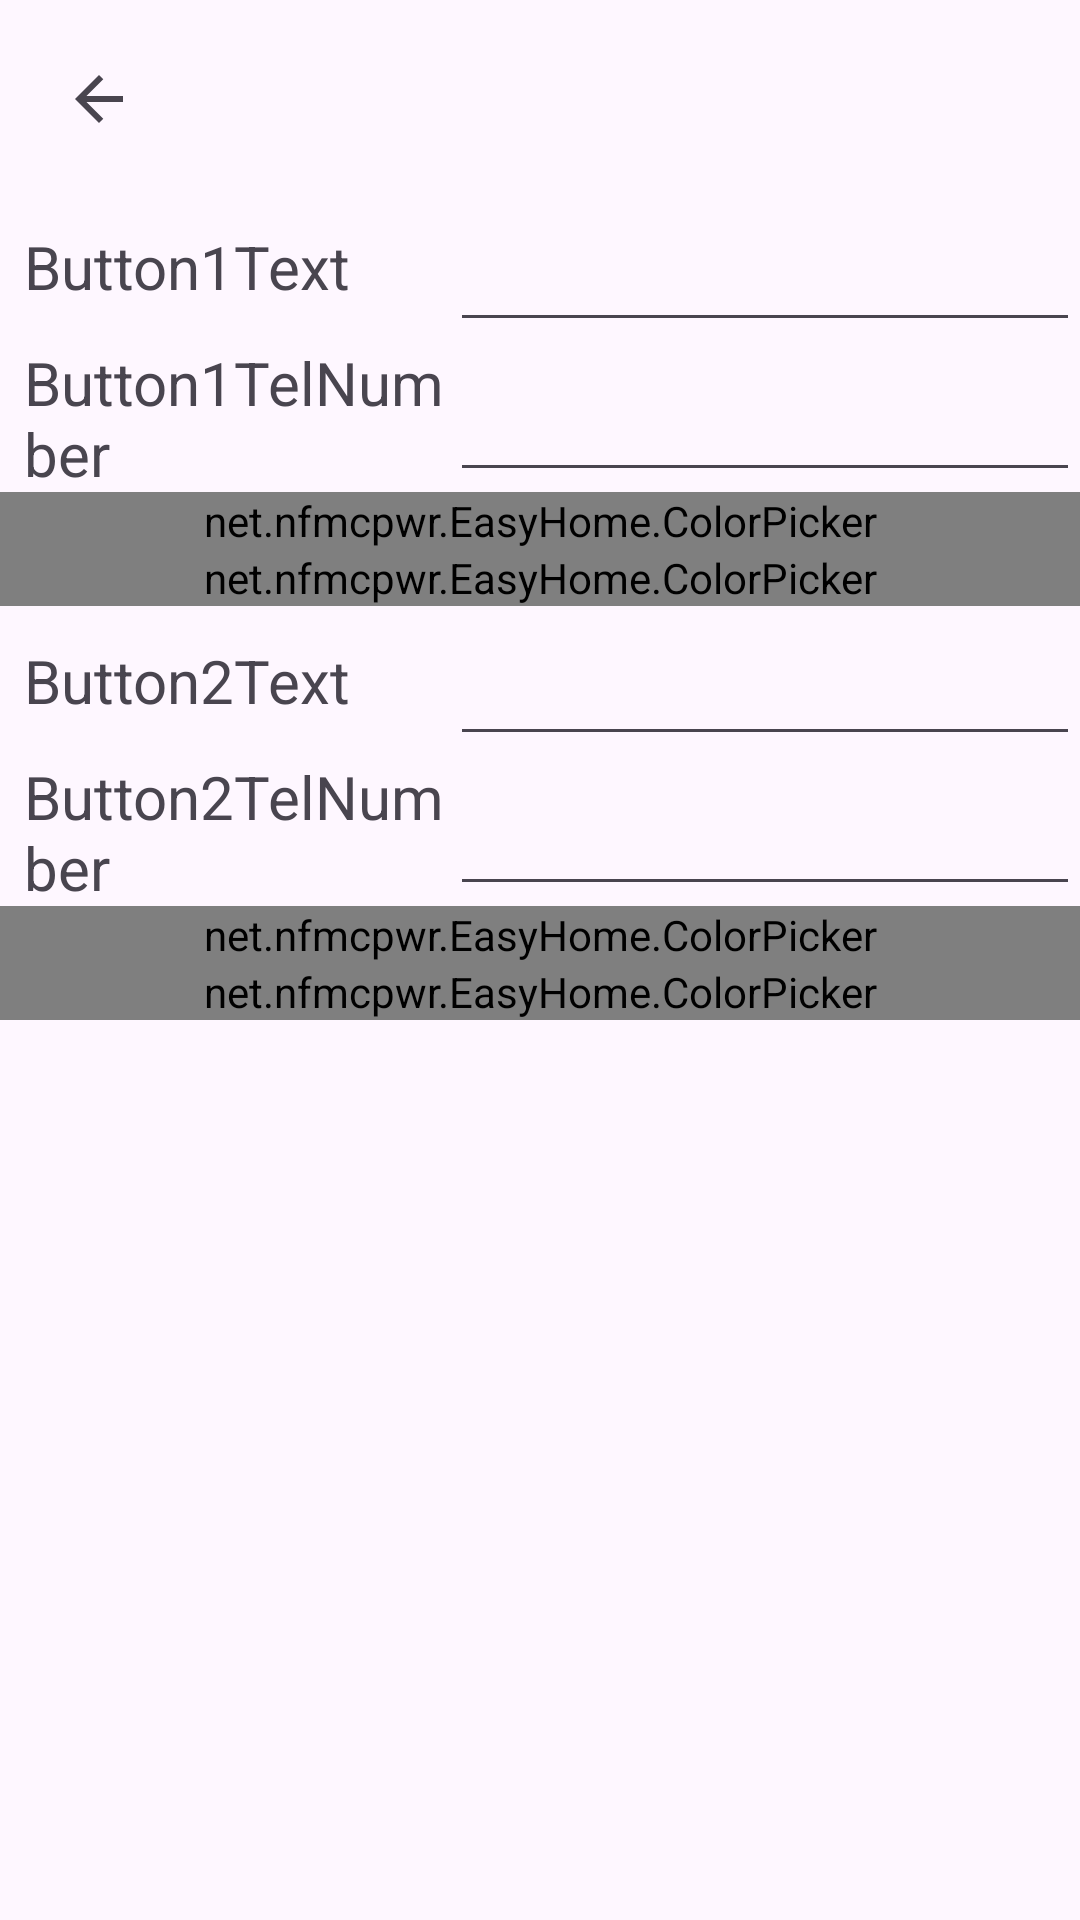

Produce the Android XML layout that renders to this screen, including the resource entries it uses.
<!-- AndroidManifest.xml: activity theme Theme.EasyHome -->
<!-- res/layout/activity_homesettings.xml -->
<?xml version="1.0" encoding="utf-8"?>
<androidx.constraintlayout.widget.ConstraintLayout xmlns:android="http://schemas.android.com/apk/res/android"
    xmlns:app="http://schemas.android.com/apk/res-auto"
    xmlns:tools="http://schemas.android.com/tools"
    android:layout_width="match_parent"
    android:layout_height="match_parent">

    <ImageButton
        android:id="@+id/prev_button"
        android:layout_width="50dp"
        android:layout_height="50dp"
        android:layout_marginStart="8dp"
        android:layout_marginTop="8dp"
        android:backgroundTint="@android:color/transparent"
        android:src="@drawable/back_24px"
        app:layout_constraintStart_toStartOf="parent"
        app:layout_constraintTop_toTopOf="parent" />

    <TextView
        android:layout_width="0dp"
        android:layout_height="50dp"
        android:layout_marginStart="8dp"
        android:layout_marginTop="64dp"
        android:gravity="center_vertical"
        android:text="@string/settings_home_button1_text_label"
        android:textAlignment="gravity"
        android:textSize="20sp"
        app:layout_constraintEnd_toStartOf="@+id/button1Text"
        app:layout_constraintStart_toStartOf="parent"
        app:layout_constraintTop_toTopOf="parent" />

    <EditText
        android:id="@+id/button1Text"
        android:layout_width="wrap_content"
        android:layout_height="50dp"
        android:layout_marginTop="64dp"
        android:ems="10"
        android:inputType="text"
        app:layout_constraintEnd_toEndOf="parent"
        app:layout_constraintTop_toTopOf="parent" />

    <TextView
        android:layout_width="0dp"
        android:layout_height="50dp"
        android:layout_marginStart="8dp"
        android:gravity="center_vertical"
        android:text="@string/settings_home_button1_tel_number_label"
        android:textAlignment="gravity"
        android:textSize="20sp"
        app:layout_constraintEnd_toStartOf="@+id/button1TelNumber"
        app:layout_constraintStart_toStartOf="parent"
        app:layout_constraintTop_toBottomOf="@+id/button1Text" />

    <EditText
        android:id="@+id/button1TelNumber"
        android:layout_width="wrap_content"
        android:layout_height="50dp"
        android:ems="10"
        android:inputType="phone"
        app:layout_constraintEnd_toEndOf="parent"
        app:layout_constraintTop_toBottomOf="@+id/button1Text" />

    <net.nfmcpwr.EasyHome.ColorPicker
        android:id="@+id/button1Color"
        android:layout_width="match_parent"
        android:layout_height="wrap_content"
        app:title="@string/settings_home_button1_color_label"
        app:layout_constraintStart_toStartOf="parent"
        app:layout_constraintEnd_toEndOf="parent"
        app:layout_constraintTop_toBottomOf="@+id/button1TelNumber" />

    <net.nfmcpwr.EasyHome.ColorPicker
        android:id="@+id/button1TextColor"
        android:layout_width="match_parent"
        android:layout_height="wrap_content"
        app:title="@string/settings_home_button1_text_color_label"
        app:layout_constraintStart_toStartOf="parent"
        app:layout_constraintEnd_toEndOf="parent"
        app:layout_constraintTop_toBottomOf="@+id/button1Color" />

    <TextView
        android:layout_width="0dp"
        android:layout_height="50dp"
        android:layout_marginStart="8dp"
        android:gravity="center_vertical"
        android:text="@string/settings_home_button2_text_label"
        android:textAlignment="gravity"
        android:textSize="20sp"
        app:layout_constraintEnd_toStartOf="@+id/button2Text"
        app:layout_constraintStart_toStartOf="parent"
        app:layout_constraintTop_toBottomOf="@+id/button1TextColor" />

    <EditText
        android:id="@+id/button2Text"
        android:layout_width="wrap_content"
        android:layout_height="50dp"
        android:ems="10"
        android:inputType="text"
        app:layout_constraintEnd_toEndOf="parent"
        app:layout_constraintTop_toBottomOf="@+id/button1TextColor" />

    <TextView
        android:layout_width="0dp"
        android:layout_height="50dp"
        android:layout_marginStart="8dp"
        android:gravity="center_vertical"
        android:text="@string/settings_home_button2_tel_number_label"
        android:textAlignment="gravity"
        android:textSize="20sp"
        app:layout_constraintEnd_toStartOf="@+id/button2TelNumber"
        app:layout_constraintStart_toStartOf="parent"
        app:layout_constraintTop_toBottomOf="@+id/button2Text" />

    <EditText
        android:id="@+id/button2TelNumber"
        android:layout_width="wrap_content"
        android:layout_height="50dp"
        android:ems="10"
        android:inputType="phone"
        app:layout_constraintEnd_toEndOf="parent"
        app:layout_constraintTop_toBottomOf="@+id/button2Text" />

    <net.nfmcpwr.EasyHome.ColorPicker
        android:id="@+id/button2Color"
        android:layout_width="match_parent"
        android:layout_height="wrap_content"
        app:title="@string/settings_home_button2_color_label"
        app:layout_constraintStart_toStartOf="parent"
        app:layout_constraintEnd_toEndOf="parent"
        app:layout_constraintTop_toBottomOf="@+id/button2TelNumber" />

    <net.nfmcpwr.EasyHome.ColorPicker
        android:id="@+id/button2TextColor"
        android:layout_width="match_parent"
        android:layout_height="wrap_content"
        app:title="@string/settings_home_button2_text_color_label"
        app:layout_constraintStart_toStartOf="parent"
        app:layout_constraintEnd_toEndOf="parent"
        app:layout_constraintTop_toBottomOf="@+id/button2Color" />
</androidx.constraintlayout.widget.ConstraintLayout>
<!-- resources referenced by this layout -->
<resources>
  <!-- drawable back_24px (drawable) -->
  <vector xmlns:android="http://schemas.android.com/apk/res/android"
      android:width="24dp"
      android:height="24dp"
      android:viewportWidth="960"
      android:viewportHeight="960"
      android:tint="?attr/colorControlNormal"
      android:autoMirrored="true">
    <path
        android:fillColor="@color/foreground_ui"
        android:pathData="M313,520L537,744L480,800L160,480L480,160L537,216L313,440L800,440L800,520L313,520Z"/>
  </vector>
  <string name="settings_home_button1_color_label" translatable="false">Button1Color</string>
  <string name="settings_home_button1_tel_number_label" translatable="false">Button1TelNumber</string>
  <string name="settings_home_button1_text_color_label" translatable="false">Button1TextColor</string>
  <string name="settings_home_button1_text_label" translatable="false">Button1Text</string>
  <string name="settings_home_button2_color_label" translatable="false">Button2Color</string>
  <string name="settings_home_button2_tel_number_label" translatable="false">Button2TelNumber</string>
  <string name="settings_home_button2_text_color_label" translatable="false">Button2TextColor</string>
  <string name="settings_home_button2_text_label" translatable="false">Button2Text</string>
  <style name="Theme.EasyHome" parent="Base.Theme.EasyHome" />
  <color name="foreground_ui">#FF26282C</color>
  <style name="Base.Theme.EasyHome" parent="Theme.Material3.DayNight.NoActionBar">
          
          
      </style>
</resources>
